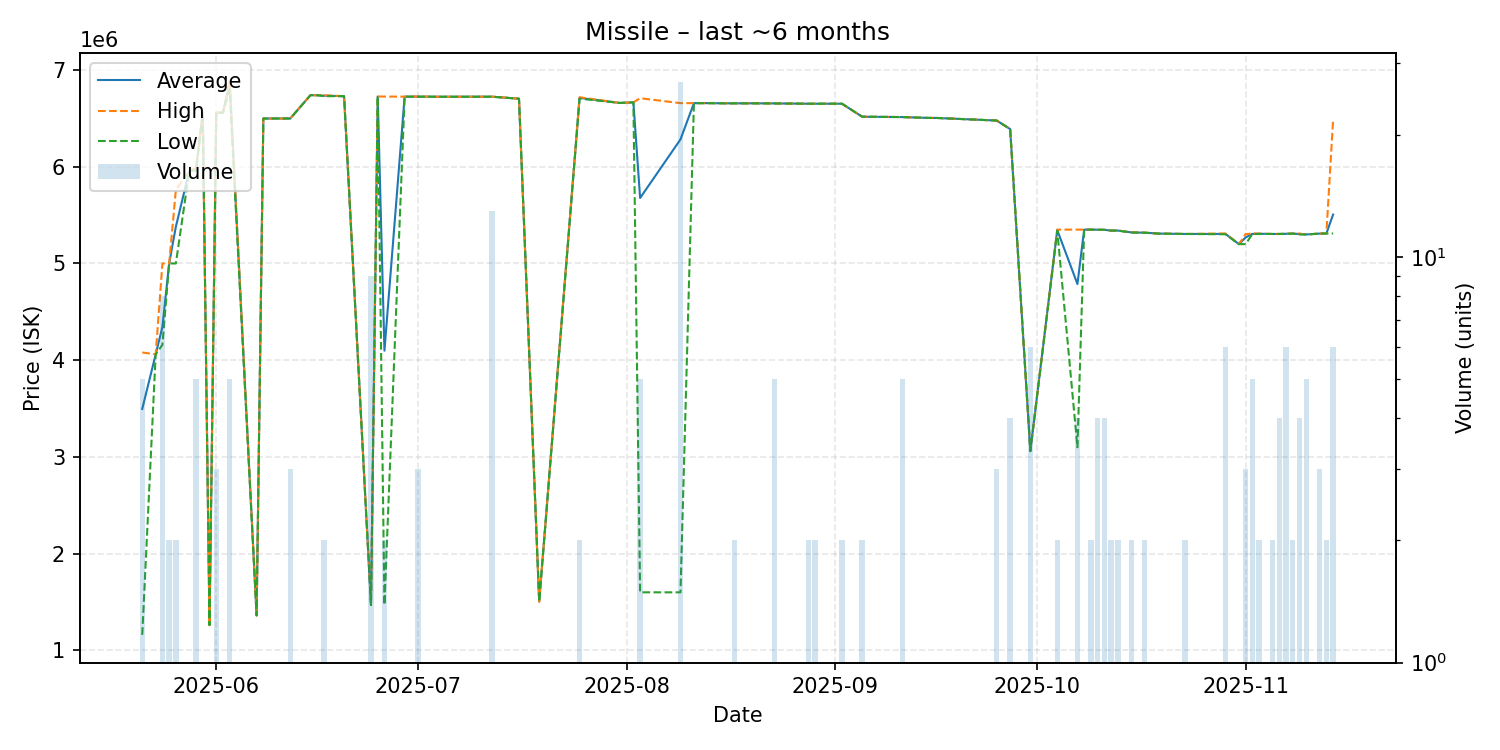

The table this chart was drawn from, first rows:
date, average, highest, lowest, order_count, volume
2025-05-21, 3495400, 4079500, 1159000, 4, 5
2025-05-23, 4060000, 4060000, 4060000, 1, 1
2025-05-24, 4344625, 5000000, 4159000, 6, 8
2025-05-25, 5000000, 5000000, 5000000, 2, 2
2025-05-26, 5380500, 5761000, 5000000, 2, 2
2025-05-28, 5960000, 5960000, 5960000, 1, 1
2025-05-29, 5971200, 5989000, 5959000, 4, 5
2025-05-30, 6560000, 6560000, 6560000, 1, 1
2025-05-31, 1260000, 1260000, 1260000, 1, 1
2025-06-01, 6560000, 6560000, 6560000, 2, 3
2025-06-02, 6560000, 6560000, 6560000, 1, 1
2025-06-03, 6872200, 6890000, 6801000, 2, 5
2025-06-07, 1360000, 1360000, 1360000, 1, 1
2025-06-08, 6499000, 6499000, 6499000, 1, 1
2025-06-10, 6499000, 6499000, 6499000, 1, 1
2025-06-12, 6499333, 6500000, 6499000, 2, 3
2025-06-15, 6740000, 6740000, 6740000, 1, 1
2025-06-16, 6740000, 6740000, 6740000, 1, 1
2025-06-17, 6735000, 6740000, 6730000, 2, 2
2025-06-20, 6730000, 6730000, 6730000, 1, 1
2025-06-24, 1468000, 1470000, 1467000, 2, 9
2025-06-25, 6727000, 6727000, 6727000, 1, 1
2025-06-26, 4098000, 6726000, 1470000, 2, 2
2025-06-29, 6725000, 6725000, 6725000, 1, 1
2025-07-01, 6725333, 6727000, 6724500, 3, 3
2025-07-04, 6724000, 6724000, 6724000, 1, 1
2025-07-12, 6724692, 6725000, 6724000, 3, 13
2025-07-16, 6704000, 6704000, 6704000, 1, 1
2025-07-19, 1503000, 1503000, 1503000, 1, 1
2025-07-25, 6712000, 6719000, 6705000, 2, 2
2025-07-31, 6660000, 6660000, 6660000, 1, 1
2025-08-02, 6666000, 6666000, 6666000, 1, 1
2025-08-03, 5677200, 6709000, 1599000, 3, 5
2025-08-09, 6283037, 6658000, 1599000, 3, 27
2025-08-11, 6658000, 6658000, 6658000, 1, 1
2025-08-13, 6658000, 6658000, 6658000, 1, 1
2025-08-16, 6656000, 6656000, 6656000, 1, 1
2025-08-17, 6656000, 6656000, 6656000, 2, 2
2025-08-20, 6656000, 6656000, 6656000, 1, 1
2025-08-23, 6655000, 6655000, 6655000, 1, 5
2025-08-28, 6652000, 6652000, 6652000, 1, 2
2025-08-29, 6652000, 6652000, 6652000, 1, 2
2025-09-02, 6652000, 6652000, 6652000, 1, 2
2025-09-05, 6518000, 6518000, 6518000, 2, 2
2025-09-06, 6517000, 6517000, 6517000, 1, 1
2025-09-11, 6514000, 6514000, 6514000, 2, 5
2025-09-13, 6509000, 6509000, 6509000, 1, 1
2025-09-15, 6505000, 6505000, 6505000, 1, 1
2025-09-16, 6505000, 6505000, 6505000, 1, 1
2025-09-25, 6478000, 6478000, 6478000, 1, 3
2025-09-27, 6390000, 6390000, 6390000, 1, 4
2025-09-30, 3059000, 3059000, 3059000, 1, 6
2025-10-04, 5345000, 5350000, 5340000, 2, 2
2025-10-07, 4787250, 5350000, 3099000, 3, 4
2025-10-08, 5350000, 5350000, 5350000, 1, 1
2025-10-09, 5350000, 5350000, 5350000, 2, 2
2025-10-10, 5349000, 5349000, 5349000, 2, 4
2025-10-11, 5348000, 5348000, 5348000, 2, 4
2025-10-12, 5340000, 5340000, 5340000, 1, 2
2025-10-13, 5340000, 5340000, 5340000, 1, 2
... 19 more rows
